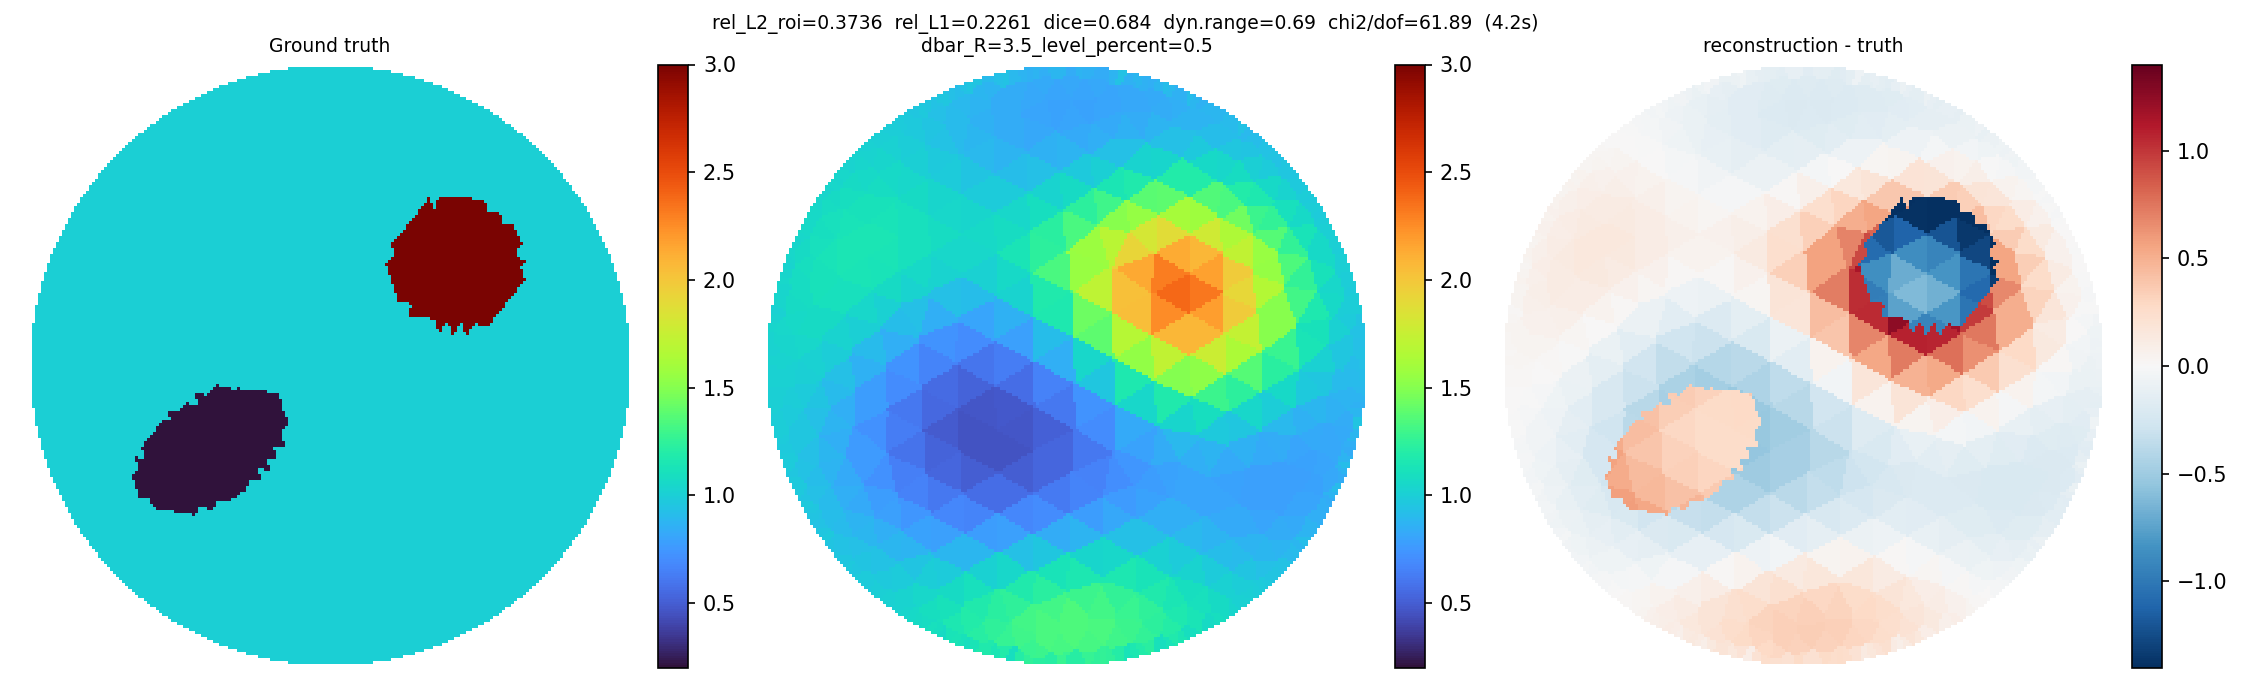

The table this chart was drawn from, first rows:
x, y, sigma
0.4332, 0.8904, 0.8854
0.2638, 0.9544, 0.8599
0.3518, 0.9267, 0.8904
0.451, 0.8814, 0.8611
0.4151, 0.8989, 0.9175
0.2851, 0.9482, 0.8486
0.2401, 0.9605, 0.887
0.3703, 0.9194, 0.8587
0.333, 0.9335, 0.9208
0.1575, 0.976, 0.8672
0.1815, 0.9717, 0.934
0.4699, 0.8579, 0.8832
0.3891, 0.9005, 0.8614
0.3056, 0.9321, 0.8872
0.2087, 0.9556, 0.859
0.1333, 0.9794, 0.8411
0.05944, 0.9884, 0.8665
0.07932, 0.9869, 0.8591
0.4979, 0.8539, 0.8828
0.4551, 0.8231, 0.8754
0.3727, 0.8627, 0.8495
0.295, 0.8987, 0.8321
0.1998, 0.9128, 0.8178
0.1059, 0.9724, 0.8359
0.03951, 0.9893, 0.8714
-0.02965, 0.9908, 0.8833
-0.009712, 0.9911, 0.8828
0.519, 0.8414, 0.8787
0.4017, 0.8173, 0.8726
0.4799, 0.7702, 0.9165
0.3246, 0.855, 0.8427
0.2418, 0.8781, 0.8225
0.1452, 0.8976, 0.8088
0.1027, 0.9377, 0.8172
0.01484, 0.9808, 0.8432
-0.04958, 0.9899, 0.8814
-0.1215, 0.9827, 0.8655
-0.09948, 0.9851, 0.8687
0.5395, 0.8282, 0.9081
0.3911, 0.7565, 0.929
0.5348, 0.7673, 0.9153
0.4418, 0.7263, 0.9724
0.2976, 0.8008, 0.8679
0.2438, 0.8155, 0.8442
0.1212, 0.8497, 0.8061
0.05557, 0.912, 0.8061
0.01423, 0.9397, 0.8188
-0.07435, 0.9781, 0.853
-0.1457, 0.9793, 0.8691
-0.2284, 0.9625, 0.9224
-0.2045, 0.9677, 0.9382
0.5585, 0.803, 0.9065
0.3351, 0.7477, 0.932
0.5587, 0.7203, 0.9596
0.4692, 0.6725, 1.064
0.2019, 0.7836, 0.8575
0.1411, 0.8042, 0.8285
0.06347, 0.8589, 0.7999
-0.02788, 0.9133, 0.8109
-0.07198, 0.9423, 0.8307
... 686 more rows
